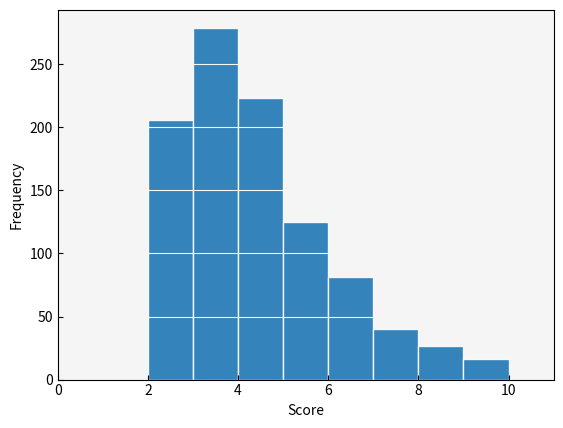

The matplotlib source for this figure:
"""
Author: Pham Nguyen
Last Updated: 02-05-20
"""

import argparse
import numpy as np
import matplotlib.pyplot as plt
from tqdm import tqdm


class DartGame:
    """
    Class to play dart game.
    Rules:
        1. A dart is throw randomly at a board. One
           point is given even if the first throw is
           a miss.
        2. If the dart lands in the circle, add one
           point to the score. 
        3. Update the radius of the circle. The
           new radius is determined by a chord that 
           is perpendicular to the line joining the
           center and the position of the dart. The
           chord's midpoint is defined by the dart
           position.
        4. Repeat steps 1-3 until a miss occurs then
           end the game
    """

    def __init__(self, radius=1):
        self.radius = radius
        self.game_result = ()

    @staticmethod
    def new_radius(x, y, r):
        """
        Calculates one-half the length of a chord
        to set as the new radius for the next circle.

        Paramters
        ---------
        x, y: float
            (x, y) coordinates of dart
        r: float
            The radius of the circle

        Returns
        -------
        radius: float
            New radius of the circle
        """
        h = np.sqrt(x**2 + y**2)
        radius = np.sqrt(r**2 - h**2)
        return radius

    def play_round(self, cartesian=True):
        """
        Play a around of darts. A random x and y
        coordinate pair is selected by default. 
        If cartesian is set to FALSE, a random r 
        and angle pair is selected instead.
        """
        win = True
        r = self.radius
        score = 1
        round_list = []
        
        while win is True:
            if cartesian:
                x_rand = np.random.uniform(-self.radius, self.radius)
                y_rand = np.random.uniform(-self.radius, self.radius)
               
            else:
                r_rand = np.random.uniform(0, self.radius)
                theta_rand = np.random.uniform(0, 2*np.pi)
                x_rand = r_rand * np.cos(theta_rand)
                y_rand = r_rand * np.sin(theta_rand)
    
            if x_rand**2 + y_rand**2 <= r**2:
                score += 1
                round_list.append((score, x_rand, y_rand, r))
                r = self.new_radius(x_rand, y_rand, r)
        
            else:
                win = False
                if score > 1:
                    self.game_result = round_list
                else:
                    self.game_result = [(1, x_rand, y_rand, self.radius)]
        return None

    
class DartSimulation:
    
    """
    Class to run a simulation of many dart throwing
    games. Also includes some plotting methods. 
    """
    
    def __init__(self, num_games=1000, radius=1, cartesian=True):
        """
        Class constructor for dart game simulations.
            
        num_games: int
            Total number of games to simulate
        radius: float
            Radius of all board games (does not change!)
        game_list: dict{int: tuple}
            Dictionary containing the results of each
            game. {game #: (score, x position, y position, radius)}
        game_count: int
            Labels games from 1 to num_games
        """
        self.num_games = num_games 
        self.radius = radius
        self.cartesian = cartesian
        self.games_list = {}
        self.game_count = 0
        
    def simulate(self):
        """
        Play N number of games as given by
        the num_games variable.
        """
        game = DartGame(self.radius)
        
        for i in tqdm(range(self.num_games)):
            self.game_count += 1
            game.play_round(self.cartesian)
            self.games_list[self.game_count] = game.game_result
            
        return None
    
    def clear_board(self):
        # Clear all board games from class
        self.games_list.clear()
        return None

    def hist_games(self, save=False):
        """
        Plots a histogram of game final scores. Option
        to save histogram as well.
        """
        scores = [s[-1][0] for s in self.games_list.values()]
            
        high_score = np.max(scores)
        fig = plt.hist(scores, bins=range(high_score), ec="white", alpha=0.9)
        plt.grid(axis="y", color="whitesmoke")
        plt.gca().set_facecolor("whitesmoke")
        plt.gca().tick_params(direction="in", axis="both")
        plt.xlim(0, high_score)
        plt.xlabel("Score")
        plt.ylabel("Frequency")
        print("Mean: {:0.3f}".format(np.mean(scores)))
        print("Std: {:0.3f}".format(np.std(scores)))
        plt.show()

        if save:
            plt.savefig("histogram_{}.png".format(self.num_games), dpi=150)
        return fig
    
    def scatter_games(self, save=False):
        """
        Make scatter plot of all throws for all games.
        Option to save image.
        """
        x = []
        y = []
        for single_game in self.games_list.values():
            for data in single_game:
                x.append(data[1])
                y.append(data[2])
                
        fig = plt.scatter(x, y, s=10, alpha=0.75)
        plt.tight_layout()
        plt.gca().set_aspect('equal')
        plt.xlim(-self.radius, self.radius)
        plt.ylim(-self.radius, self.radius)
        plt.gca().set_facecolor("whitesmoke")
        plt.gca().tick_params(direction="in", axis="both")
        plt.xlabel("X-position")
        plt.ylabel("Y-position")
        plt.show()
        
        if save:
            plt.savefig("scatter_{}.png".format(self.num_games), dpi=150)
        return fig

    def plot_game(self, number=1, save=False):
        """
        Plot of a single game and save option.
        """
        fig, ax = plt.subplots()
        # Plot dart throws
        x = [i[1] for i in self.games_list[number]]
        y = [i[2] for i in self.games_list[number]]
        radii = [i[3] for i in self.games_list[number]]
        
        ax.scatter(x, y)
        x_length = len(x)
        for i in range(x_length):
            ax.annotate(str(i), (x[i], y[i]))
        
        # Draw circles
        circle1 = plt.Circle((0, 0), self.radius, fill=None)
        ax.add_artist(circle1)
        for i, r in enumerate(radii):
            new_circle = plt.Circle((0, 0), r, fill=None)
            ax.add_artist(new_circle)
            ax.annotate(str(i), (0, r))
            
        plt.title("Plotting game {} of {}".format(number, self.num_games))
        plt.xlim(-self.radius, self.radius)
        plt.ylim(-self.radius, self.radius)
        ax.set_aspect('equal')
        ax.set_facecolor('whitesmoke')
        plt.show()
        
        if save:
            plt.savefig("single_game_{}.png".format(number), dpi=150)
        return fig


if __name__ == "__main__":
    # Try argparse here
    game_parser = argparse.ArgumentParser(description='Options for playing dart game.')
    game_parser.add_argument('ngames', nargs='?', default=1000, type=int,
                             help='Specify number of games for simulation')
    game_parser.add_argument('coord', nargs='?', default=0, type=int,
                             help='Randomly generate Cartesian (1) or polar coordinates (0)')
    args = game_parser.parse_args()
    
    print("Playing dart games...")
    print(args.coord)
    game = DartSimulation(args.ngames, 1, args.coord)
    game.simulate()
    print("Done!")
    game.hist_games()
